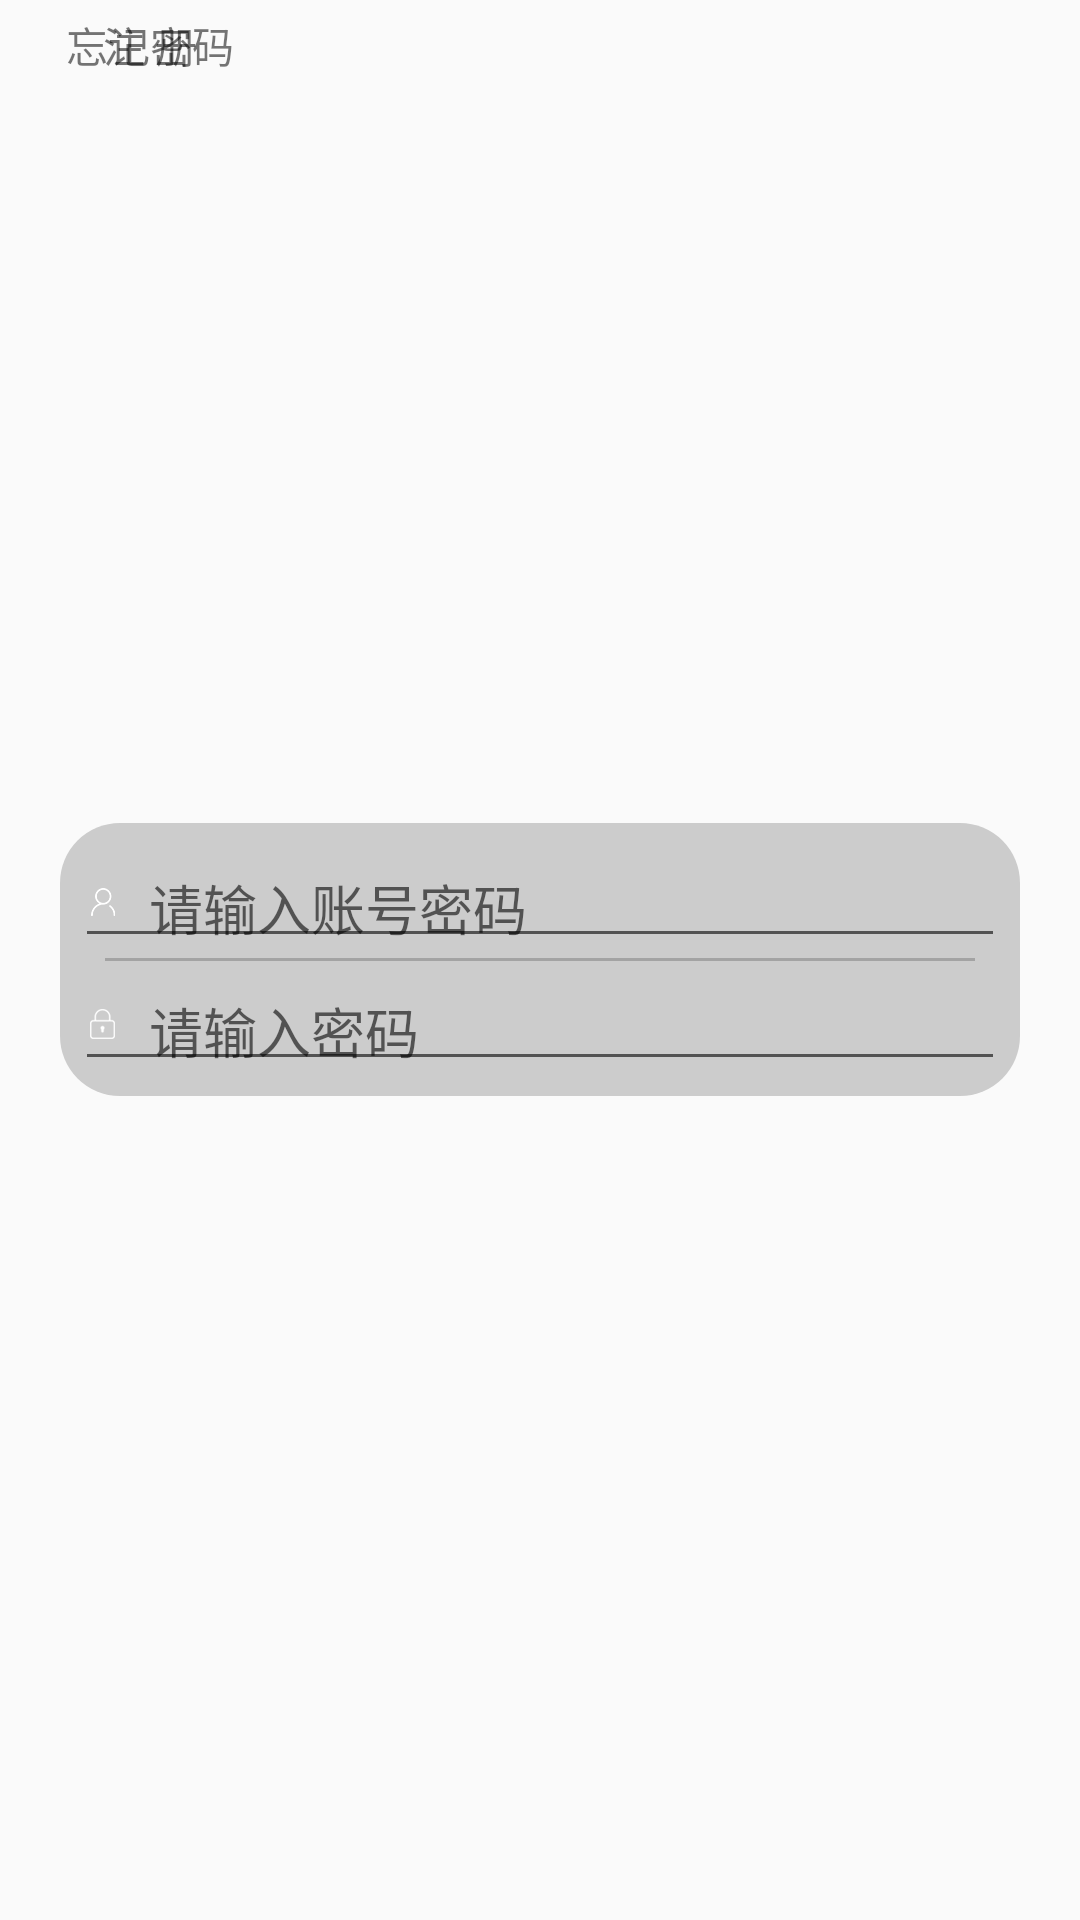

Produce the Android XML layout that renders to this screen, including the resource entries it uses.
<!-- AndroidManifest.xml: application theme AppTheme -->
<!-- res/layout/activity_login.xml -->
<?xml version="1.0" encoding="utf-8"?>

<RelativeLayout xmlns:android="http://schemas.android.com/apk/res/android"
    xmlns:tools="http://schemas.android.com/tools"
    android:id="@id/activity_login"
    android:layout_width="match_parent"
    android:layout_height="match_parent"
    tools:context="com.zz.guojin.outsorcingdemo.ui.LoginActivity">

    <RelativeLayout
        android:layout_width="match_parent"
        android:layout_height="wrap_content"
        android:layout_centerInParent="true"
        android:layout_margin="20dp"
        android:background="@drawable/login_layout_shape">

        <EditText
            android:id="@id/et_name"
            android:layout_width="match_parent"
            android:layout_height="@dimen/dp_40"
            android:drawableLeft="@mipmap/passbb"
            android:drawablePadding="10dp"
            android:hint="请输入账号密码" />

        <View
            android:id="@id/view"
            android:layout_width="match_parent"
            android:layout_height="1dp"
            android:layout_below="@id/et_name"
            android:layout_marginLeft="10dp"
            android:layout_marginRight="10dp"
            android:background="#33000000" />

        <EditText
            android:id="@id/et_pwd"
            android:layout_width="match_parent"
            android:layout_height="@dimen/dp_40"
            android:layout_below="@id/view"
            android:drawableLeft="@mipmap/userbb"
            android:drawablePadding="10dp"
            android:hint="请输入密码"
            android:inputType="textPassword" />
    </RelativeLayout>
    <TextView
        android:layout_width="100dp"
        android:layout_height="30dp"
        android:gravity="center"
        android:text="忘记密码"/>
    <TextView
        android:layout_width="100dp"
        android:layout_height="30dp"
        android:gravity="center"
        android:text="注 册"/>
</RelativeLayout>
<!-- resources referenced by this layout -->
<resources>
  <dimen name="dp_40">40dp</dimen>
  <!-- drawable login_layout_shape (drawable) -->
  <?xml version="1.0" encoding="utf-8"?>
  
  <shape xmlns:android="http://schemas.android.com/apk/res/android">
      <solid android:color="#cccccc"/>
      <padding
          android:bottom="5dp"
          android:left="5dp"
          android:right="5dp"
          android:top="5dp" />
      <corners android:radius="20dp" />
  </shape>
  <!-- mipmap passbb: png bitmap (mipmap-xxhdpi, 17659 bytes) -->
  <!-- mipmap userbb: png bitmap (mipmap-xxhdpi, 509633 bytes) -->
  <style name="AppTheme" parent="AppTheme.NoActionBar">
          
          <item name="colorPrimary">@color/colorPrimary</item>
          <item name="colorPrimaryDark">@color/colorPrimaryDark</item>
          <item name="colorAccent">@color/colorAccent</item>
      </style>
  <style name="AppTheme.NoActionBar" parent="Theme.AppCompat.Light">
          <item name="windowActionBar">false</item>
          <item name="windowNoTitle">true</item>
      </style>
  <color name="colorPrimary">#3F51B5</color>
  <color name="colorPrimaryDark">#303F9F</color>
  <color name="colorAccent">#FF4081</color>
</resources>
